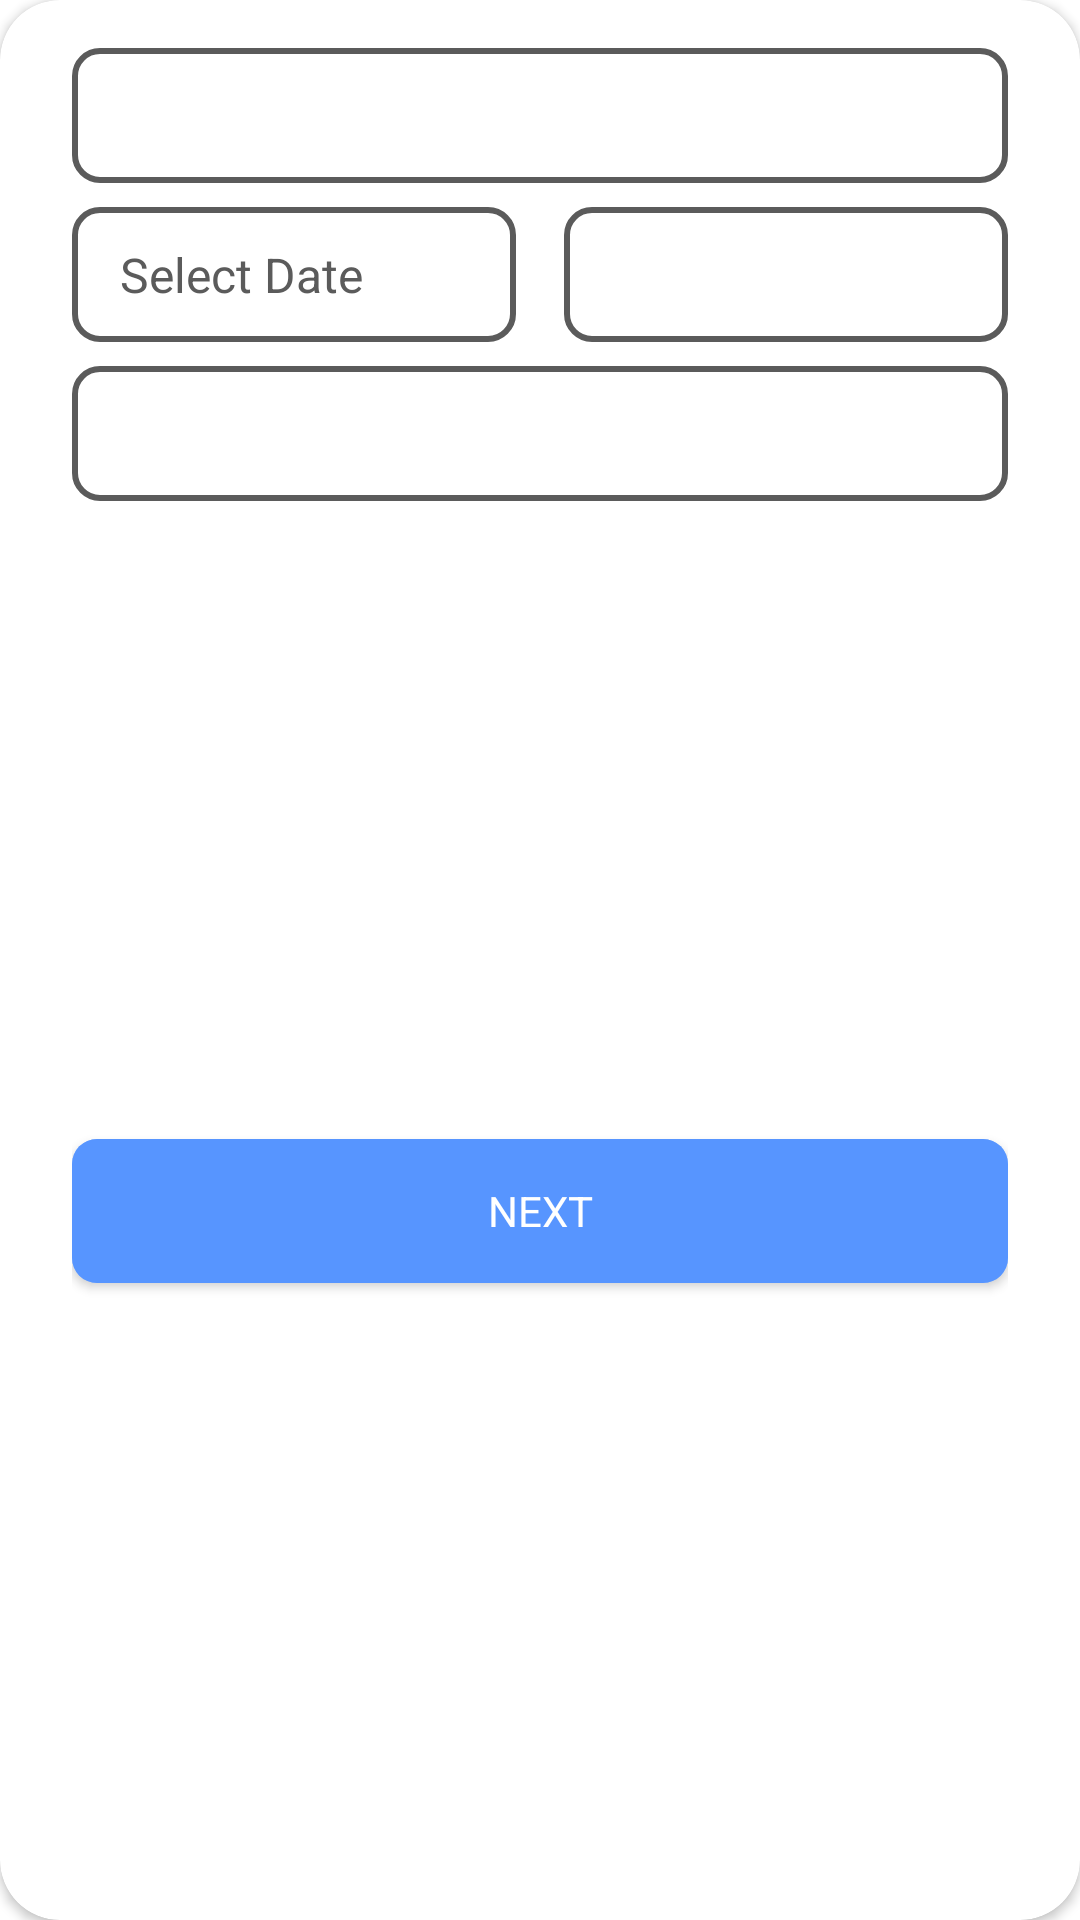

Reconstruct the res/layout file that produces this screen, plus the resources it refers to.
<!-- AndroidManifest.xml: application theme AppTheme -->
<!-- res/layout/destination_layout.xml -->
<?xml version="1.0" encoding="utf-8"?>
<androidx.cardview.widget.CardView xmlns:android="http://schemas.android.com/apk/res/android"
    xmlns:app="http://schemas.android.com/apk/res-auto"
    android:layout_width="match_parent"
    android:layout_height="wrap_content"
    android:layout_margin="16dp"
    android:elevation="20dp"
    app:cardCornerRadius="20sp">

    <androidx.constraintlayout.widget.ConstraintLayout
        android:layout_width="match_parent"
        android:layout_height="match_parent"
        android:paddingStart="24dp"
        android:paddingEnd="24dp">

        <Spinner
            android:id="@+id/pickUpSpinner"
            android:layout_width="match_parent"
            android:layout_height="45dp"
            android:layout_marginTop="16dp"
            android:background="@drawable/select_background"
            app:layout_constraintEnd_toEndOf="parent"
            app:layout_constraintStart_toStartOf="parent"
            app:layout_constraintTop_toTopOf="parent" />

        <androidx.appcompat.widget.AppCompatButton
            android:id="@+id/dateButton"
            android:layout_width="0dp"
            android:layout_height="45dp"
            android:layout_marginTop="8dp"
            android:layout_marginEnd="8dp"
            android:background="@drawable/select_background"
            app:layout_constraintEnd_toStartOf="@+id/timeSpinner"
            app:layout_constraintHorizontal_bias="0.5"
            app:layout_constraintStart_toStartOf="parent"
            app:layout_constraintTop_toBottomOf="@+id/pickUpSpinner" />

        <TextView
            android:id="@+id/dateText"
            android:layout_width="0dp"
            android:layout_height="45dp"
            android:layout_marginTop="8dp"
            android:layout_marginEnd="8dp"
            android:gravity="center_vertical"
            android:paddingStart="16dp"
            android:paddingEnd="16dp"
            android:text="@string/select_date"
            android:textSize="16sp"
            app:layout_constraintEnd_toStartOf="@+id/timeSpinner"
            app:layout_constraintHorizontal_bias="0.5"
            app:layout_constraintStart_toStartOf="parent"
            app:layout_constraintTop_toBottomOf="@+id/pickUpSpinner" />

        <Spinner
            android:id="@+id/timeSpinner"
            android:layout_width="0dp"
            android:layout_height="45dp"
            android:layout_marginStart="8dp"
            android:layout_marginTop="8dp"
            android:background="@drawable/select_background"
            app:layout_constraintEnd_toEndOf="parent"
            app:layout_constraintHorizontal_bias="0.5"
            app:layout_constraintStart_toEndOf="@+id/dateButton"
            app:layout_constraintTop_toBottomOf="@+id/pickUpSpinner" />

        <Spinner
            android:id="@+id/destinationSpinner"
            android:layout_width="match_parent"
            android:layout_height="45dp"
            android:layout_marginTop="8dp"
            android:background="@drawable/select_background"
            app:layout_constraintEnd_toEndOf="parent"
            app:layout_constraintStart_toStartOf="parent"
            app:layout_constraintTop_toBottomOf="@+id/dateButton" />

        <androidx.appcompat.widget.AppCompatButton
            android:id="@+id/toDataUserActivity"
            android:layout_width="match_parent"
            android:layout_height="wrap_content"
            android:layout_marginTop="16dp"
            android:layout_marginBottom="16dp"
            android:background="@drawable/ripple_next_button"
            android:backgroundTint="@null"
            android:text="@string/next"
            android:textColor="@android:color/white"
            app:layout_constraintBottom_toBottomOf="parent"
            app:layout_constraintEnd_toEndOf="parent"
            app:layout_constraintStart_toStartOf="parent"
            app:layout_constraintTop_toBottomOf="@+id/destinationSpinner" />

    </androidx.constraintlayout.widget.ConstraintLayout>

</androidx.cardview.widget.CardView>
<!-- resources referenced by this layout -->
<resources>
  <!-- drawable ripple_next_button (drawable) -->
  <?xml version="1.0" encoding="utf-8"?>
  <ripple xmlns:android="http://schemas.android.com/apk/res/android"
      android:color="?android:attr/colorControlHighlight">
  
      <item>
          <shape android:shape="rectangle">
              <solid android:color="@color/colorAccent"/>
              <corners android:radius="25px"/>
          </shape>
      </item>
  
      <item android:drawable="@drawable/next_button"/>
  
  </ripple>
  <!-- drawable select_background (drawable) -->
  <?xml version="1.0" encoding="utf-8"?>
  <ripple xmlns:android="http://schemas.android.com/apk/res/android"
      android:color="?android:attr/colorControlHighlight">
  
      <item android:id="@android:id/mask">
          <shape android:shape="rectangle">
              <solid android:color="@color/white"/>
              <corners android:radius="25px"/>
          </shape>
      </item>
  
      <item android:drawable="@drawable/spinner_background"/>
  
  </ripple>
  <string name="next">next</string>
  <string name="select_date">Select Date</string>
  <style name="AppTheme" parent="Theme.MaterialComponents.Light.NoActionBar">
          
          <item name="colorPrimary">@color/colorPrimary</item>
          <item name="colorPrimaryDark">@color/colorPrimaryDark</item>
          <item name="colorAccent">@color/colorAccent</item>
          <item name="fontFamily">@font/gilroy</item>
          <item name="android:textColor">@color/fontColor</item>
      </style>
  <color name="colorAccent">#A1C3FF</color>
  <!-- drawable next_button (drawable) -->
  <?xml version="1.0" encoding="utf-8"?>
  <shape xmlns:android="http://schemas.android.com/apk/res/android">
  
      <solid android:color="@color/colorPrimaryDark"/>
  
      <corners android:radius="25px"/>
  
  </shape>
  <!-- drawable spinner_background (drawable) -->
  <?xml version="1.0" encoding="utf-8"?>
  <shape xmlns:android="http://schemas.android.com/apk/res/android">
  
      <corners android:radius="25px"/>
  
      <stroke
          android:color="@color/fontColor"
          android:width="2dp"/>
  
  </shape>
  <color name="colorPrimary">#91B8FC</color>
  <color name="colorPrimaryDark">#5795FF</color>
  <color name="fontColor">#5B5B5B</color>
  <!-- not gathered from this repository: default colours our renderer supplied (Android Studio template values) -->
  <color name="white">#FFFFFFFF</color>
</resources>
